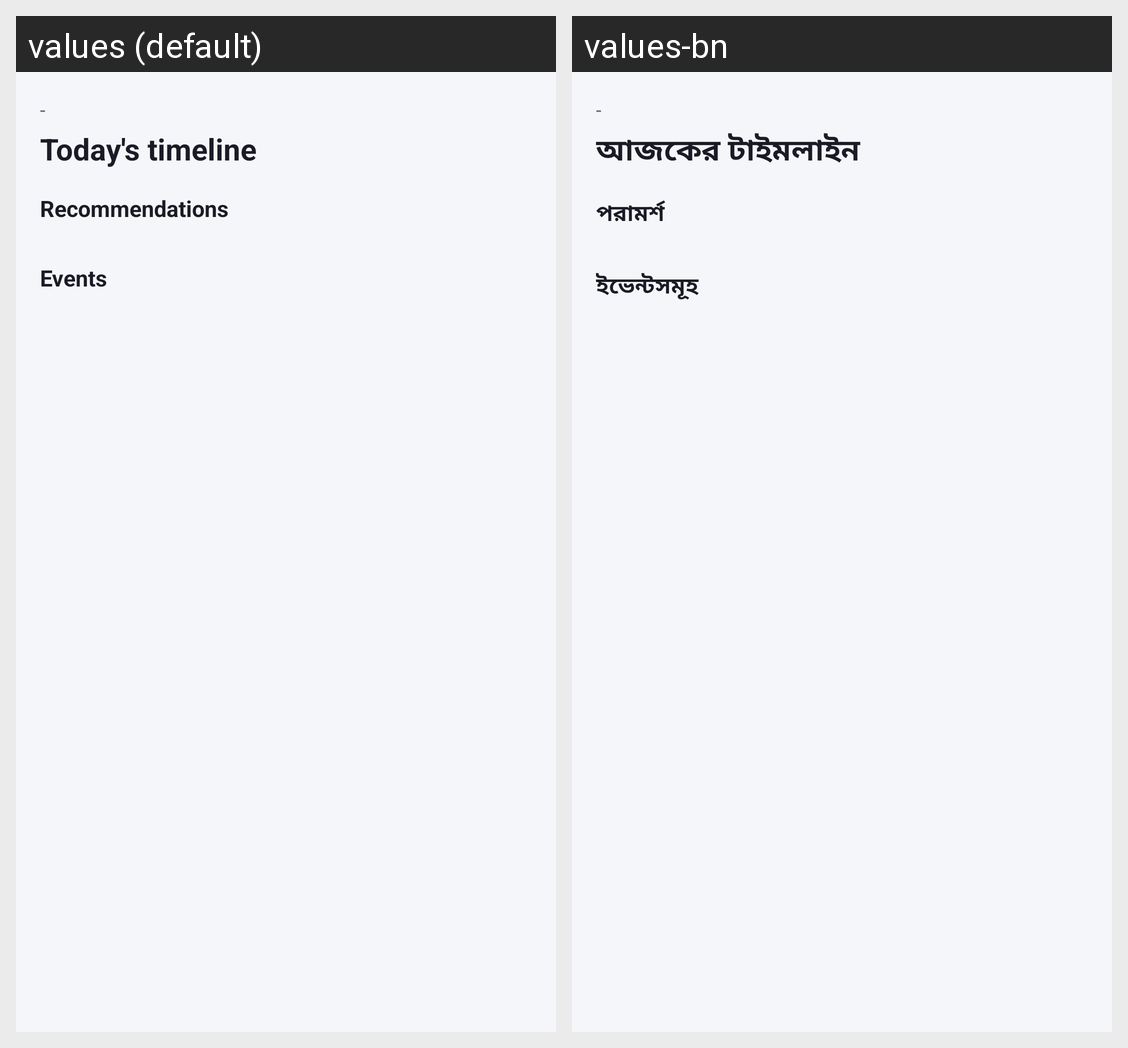

The Android screen above is rendered under two locales of the same app. Produce the string resources it draws, with the default and per-locale values.
Android screen res/layout/fragment_timeline.xml rendered under 2 locales, left to right: values (default), values-bn. Device: Nexus 5 (rendered at 1080×1920; each locale shown at half size, 540×960, under a caption strip naming it); theme Theme.Bio_Marker.
Strings drawn on this screen, with the default value and each locale's value (text and hints the layout hard-codes, and strings that could not be matched under every locale, appear in the picture but are not listed):

timeline_title
  values: Today's timeline
  values-bn: আজকের টাইমলাইন

timeline_recs_title
  values: Recommendations
  values-bn: পরামর্শ

timeline_events_title
  values: Events
  values-bn: ইভেন্টসমূহ
